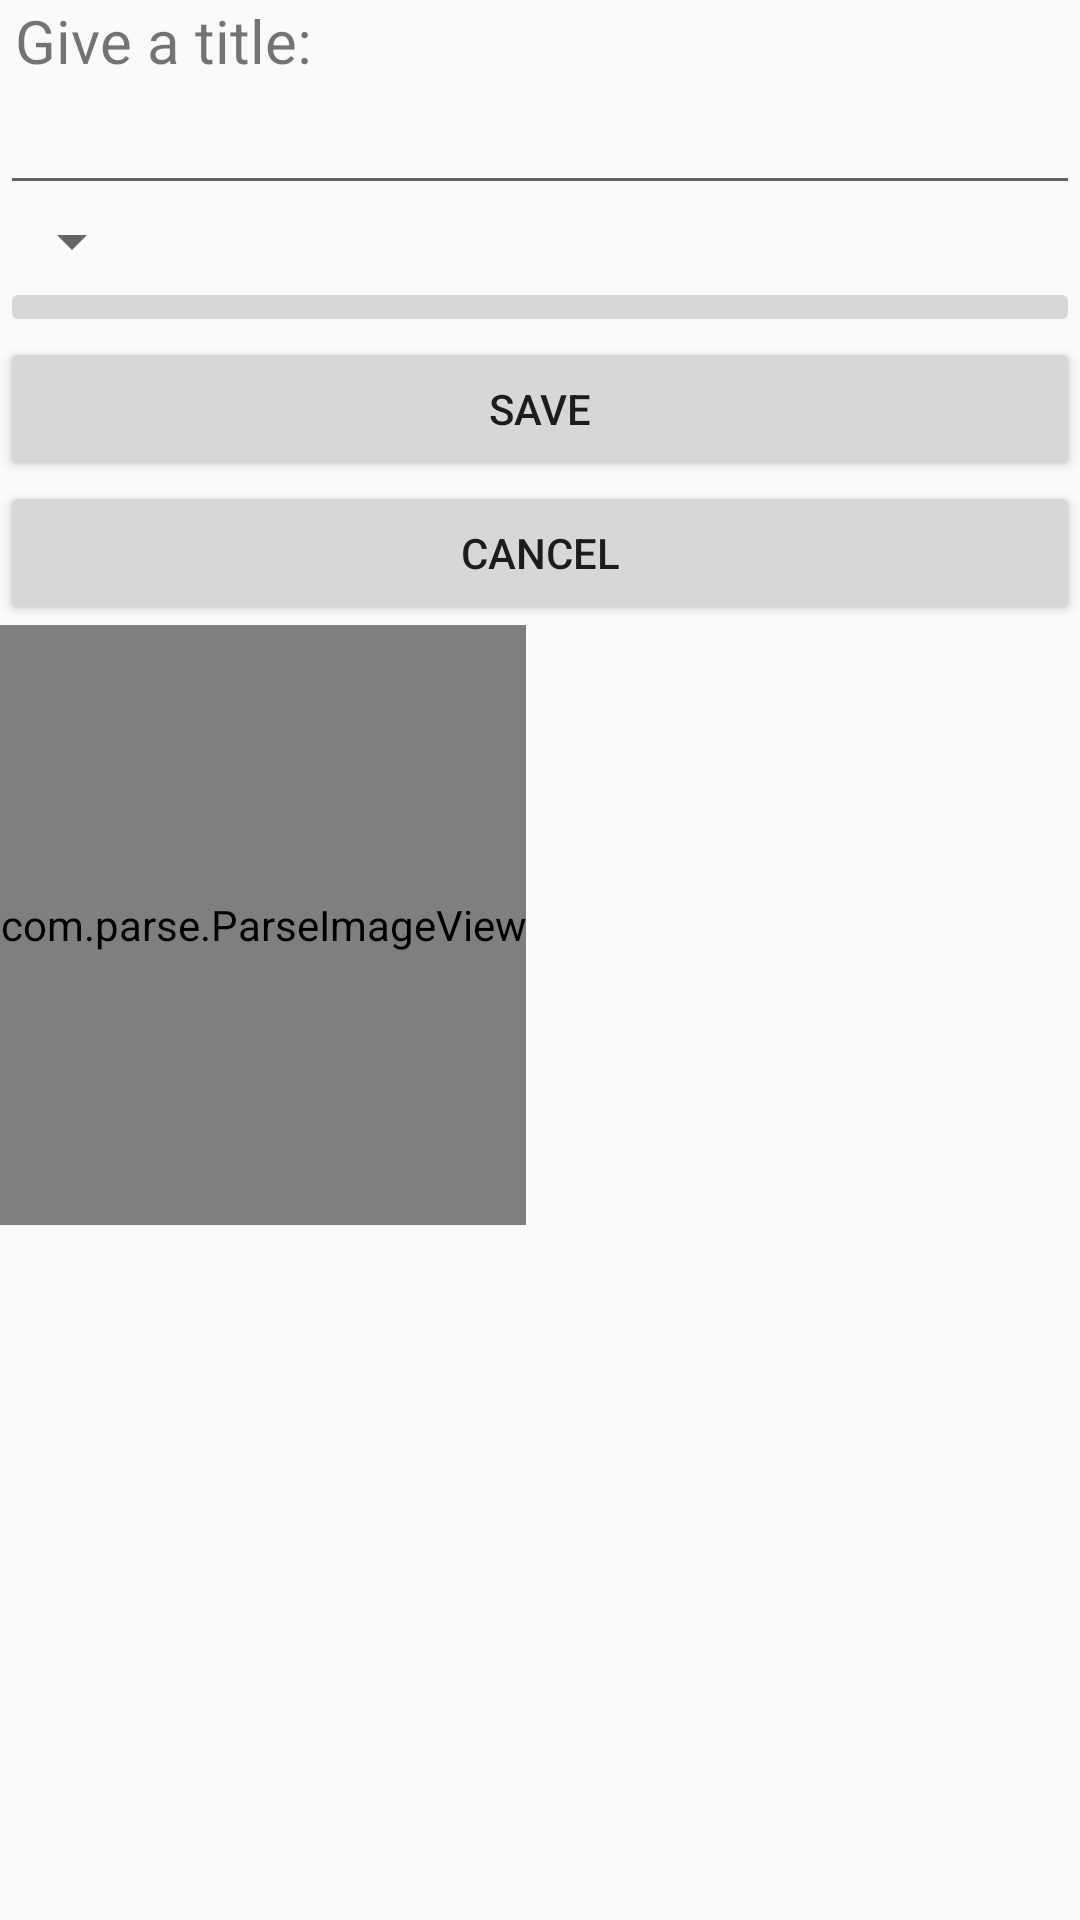

Produce the Android XML layout that renders to this screen, including the resource entries it uses.
<!-- AndroidManifest.xml: application theme AppTheme -->
<!-- res/layout/fragment_new_post.xml -->
<FrameLayout xmlns:android="http://schemas.android.com/apk/res/android"
    xmlns:tools="http://schemas.android.com/tools" android:layout_width="match_parent"
    android:layout_height="match_parent"
    tools:context="hkust.comp4521.project.pigca.NewPostFragment">

    <LinearLayout
        android:layout_width="match_parent"
        android:layout_height="wrap_content"
        android:orientation="vertical">

        <TextView
            android:layout_width="match_parent"
            android:layout_height="wrap_content"
            android:layout_marginLeft="5dp"
            android:text="Give a title:"
            android:textSize="20sp" />

        <EditText
            android:id="@+id/post_name"
            android:layout_width="match_parent"
            android:layout_height="wrap_content"
            android:inputType="textMultiLine" />

        <Spinner
            android:id="@+id/rating_spinner"
            android:layout_width="wrap_content"
            android:layout_height="wrap_content" />

        <ImageButton
            android:id="@+id/photo_button"
            android:layout_width="match_parent"
            android:layout_height="wrap_content"
            android:src="@drawable/ic_action_photo" />

        <Button
            android:id="@+id/save_button"
            android:layout_width="match_parent"
            android:layout_height="wrap_content"
            android:text="@string/save_button_text" />

        <Button
            android:id="@+id/cancel_button"
            android:layout_width="match_parent"
            android:layout_height="wrap_content"
            android:text="@string/cancel_button_text" />

        <com.parse.ParseImageView
            android:id="@+id/post_preview_image"
            android:layout_width="wrap_content"
            android:layout_height="200dp" />

        </LinearLayout>

</FrameLayout>
<!-- resources referenced by this layout -->
<resources>
  <string name="cancel_button_text">Cancel</string>
  <string name="save_button_text">Save</string>
  <style name="AppTheme" parent="Theme.AppCompat.Light">
          
          
          <item name="actionBarStyle">@style/MyActionBar</item>
          
      </style>
  <style name="MyActionBar" parent="Widget.AppCompat.Light.ActionBar.Solid.Inverse">
          <item name="background">
              @color/purple</item>
          <item name="android:actionMenuTextColor">@color/actionbar_text</item>
  
          <item name="icon">
              @drawable/ic_launcher
          </item>
  
          <item name="displayOptions">showTitle|showHome</item>
          </style>
  <color name="purple">#FF6600</color>
  <color name="actionbar_text">#FFFFFF</color>
</resources>
